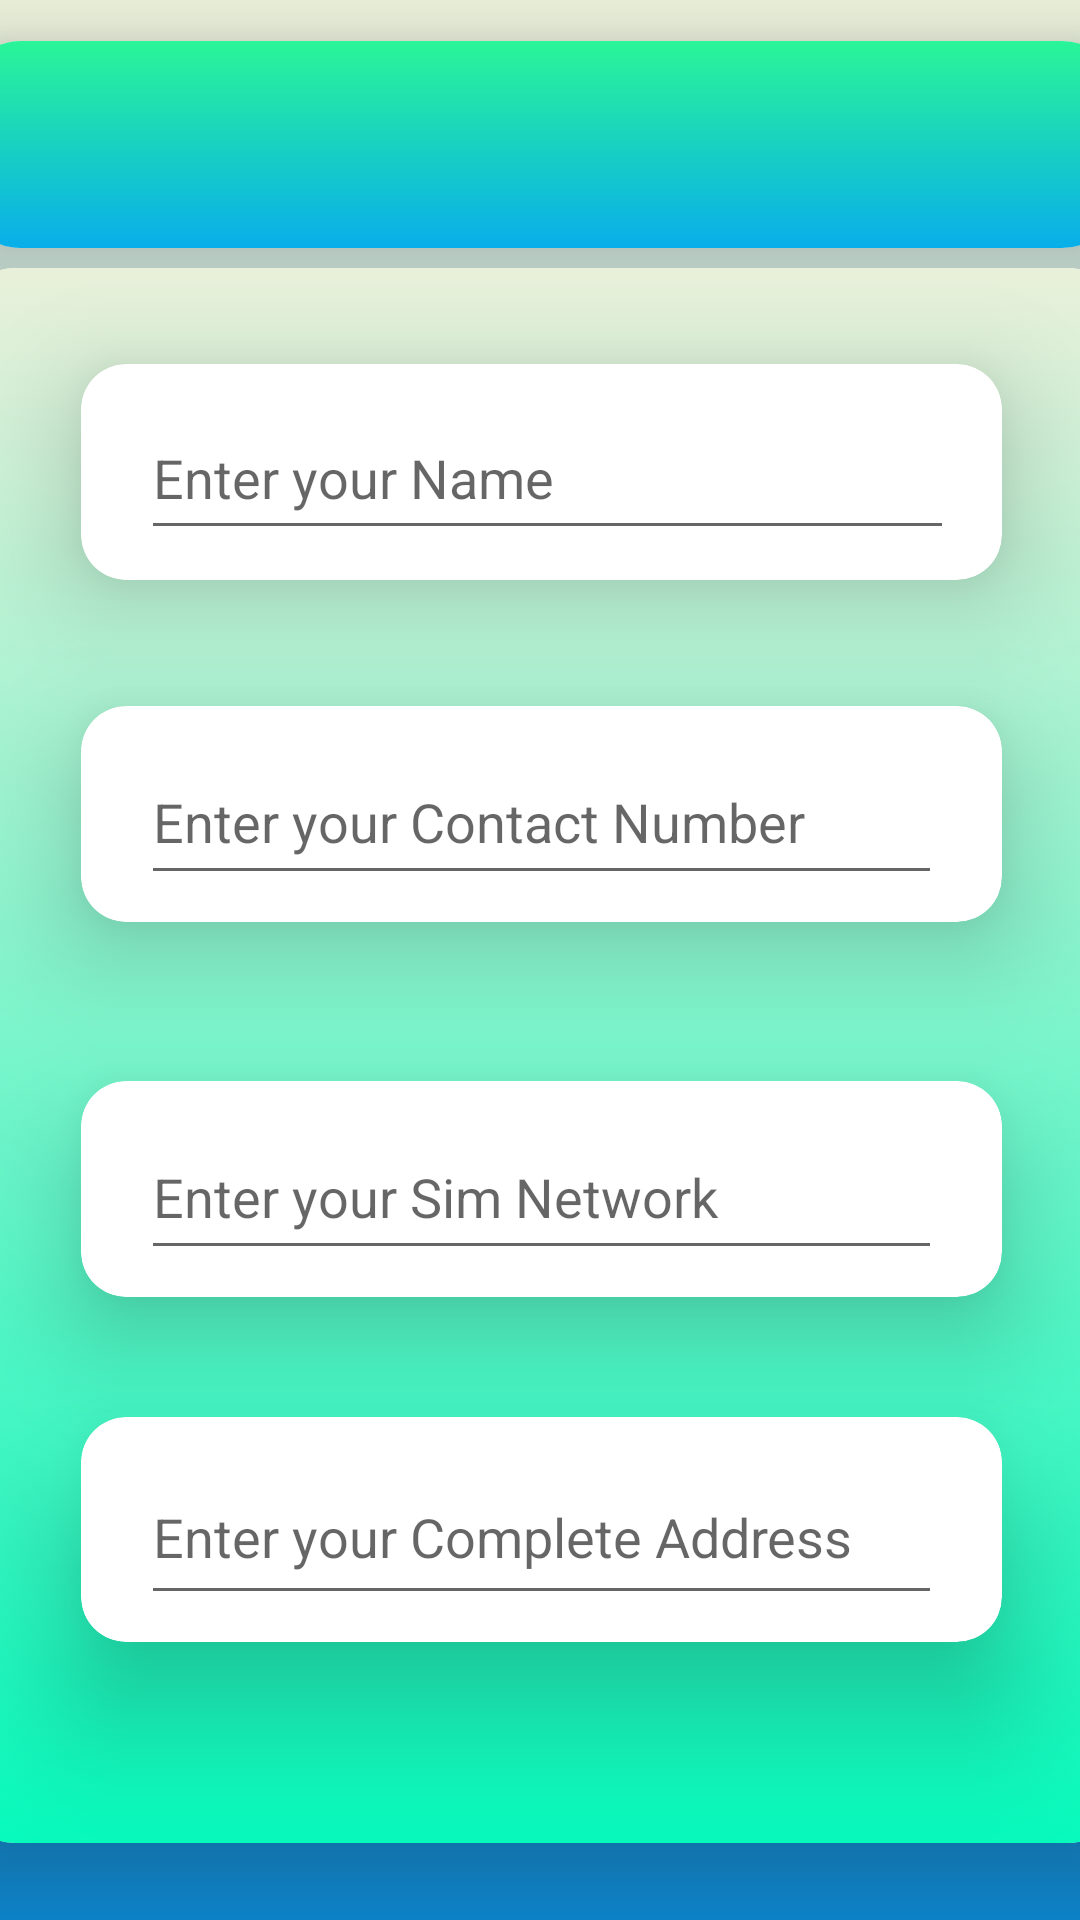

This screen was rendered from an Android layout file. Write that file and the resources it references.
<!-- AndroidManifest.xml: application theme Theme.SimCardReg_Ramos -->
<!-- res/layout/activity_main.xml -->
<?xml version="1.0" encoding="utf-8"?>
<androidx.constraintlayout.widget.ConstraintLayout xmlns:android="http://schemas.android.com/apk/res/android"
    xmlns:app="http://schemas.android.com/apk/res-auto"
    xmlns:tools="http://schemas.android.com/tools"
    android:layout_width="match_parent"
    android:layout_height="match_parent"
    tools:context=".MainActivity"
    android:background="@drawable/gradient_background">

    <androidx.cardview.widget.CardView
        android:id="@+id/cardViewTitle"
        android:layout_width="387dp"
        android:layout_height="69dp"
        app:cardCornerRadius="20dp"
        app:cardElevation="15dp"
        app:layout_constraintBottom_toBottomOf="parent"
        app:layout_constraintEnd_toEndOf="parent"
        app:layout_constraintStart_toStartOf="parent"
        app:layout_constraintTop_toTopOf="parent"
        app:layout_constraintVertical_bias="0.024">

        <RelativeLayout
            android:layout_width="match_parent"
            android:layout_height="match_parent"
            android:background="@drawable/gradient_title">

            <TextView
                android:id="@+id/txtTitle"
                android:layout_width="338dp"
                android:layout_height="40dp"
                android:layout_alignParentStart="true"
                android:layout_alignParentTop="true"
                android:layout_alignParentEnd="true"
                android:layout_alignParentBottom="true"
                android:layout_marginStart="26dp"
                android:layout_marginTop="19dp"
                android:layout_marginEnd="23dp"
                android:layout_marginBottom="10dp"
                android:textAlignment="center"
                android:textSize="16sp"
                android:textStyle="bold" />
        </RelativeLayout>
    </androidx.cardview.widget.CardView>

    <androidx.cardview.widget.CardView
        android:id="@+id/cardViewComponents"
        android:layout_width="387dp"
        android:layout_height="525dp"
        app:cardCornerRadius="18dp"
        app:cardElevation="15dp"
        app:layout_constraintBottom_toBottomOf="parent"
        app:layout_constraintEnd_toEndOf="parent"
        app:layout_constraintStart_toStartOf="parent"
        app:layout_constraintTop_toBottomOf="@+id/cardViewTitle"
        app:layout_constraintVertical_bias="0.205">

        <RelativeLayout
            android:layout_width="match_parent"
            android:layout_height="match_parent"
            android:background="@drawable/gradient_cardview">

            <androidx.cardview.widget.CardView
                android:id="@+id/cardViewName"
                android:layout_width="320dp"
                android:layout_height="75dp"
                android:layout_alignParentStart="true"
                android:layout_alignParentTop="true"
                android:layout_alignParentEnd="true"
                android:layout_alignParentBottom="true"
                android:layout_marginStart="40dp"
                android:layout_marginTop="32dp"
                android:layout_marginEnd="40dp"
                android:layout_marginBottom="421dp"
                app:cardCornerRadius="15dp"
                app:cardElevation="20dp">

                <RelativeLayout
                    android:layout_width="321dp"
                    android:layout_height="81dp">

                    <EditText
                        android:id="@+id/edtUsername"
                        android:layout_width="276dp"
                        android:layout_height="59dp"
                        android:layout_alignParentStart="true"
                        android:layout_alignParentTop="true"
                        android:layout_alignParentEnd="true"
                        android:layout_alignParentBottom="true"
                        android:layout_marginStart="20dp"
                        android:layout_marginTop="11dp"
                        android:layout_marginEnd="30dp"
                        android:layout_marginBottom="19dp"
                        android:ems="10"
                        android:hint="@string/text_areaNameScreen1"
                        android:inputType="textPersonName" />

                </RelativeLayout>

            </androidx.cardview.widget.CardView>

            <androidx.cardview.widget.CardView
                android:id="@+id/cardViewContactNo"
                android:layout_width="320dp"
                android:layout_height="75dp"
                android:layout_alignParentStart="true"
                android:layout_alignParentTop="true"
                android:layout_alignParentEnd="true"
                android:layout_alignParentBottom="true"
                android:layout_marginStart="40dp"
                android:layout_marginTop="146dp"
                android:layout_marginEnd="40dp"
                android:layout_marginBottom="307dp"
                app:cardCornerRadius="15dp"
                app:cardElevation="20dp">

                <RelativeLayout
                    android:layout_width="match_parent"
                    android:layout_height="match_parent">

                    <EditText
                        android:id="@+id/edtContactNo"
                        android:layout_width="278dp"
                        android:layout_height="59dp"
                        android:layout_alignParentStart="true"
                        android:layout_alignParentTop="true"
                        android:layout_alignParentEnd="true"
                        android:layout_alignParentBottom="true"
                        android:layout_marginStart="20dp"
                        android:layout_marginTop="11dp"
                        android:layout_marginEnd="20dp"
                        android:layout_marginBottom="9dp"
                        android:ems="10"
                        android:hint="@string/text_areaContactNoScreen1"
                        android:inputType="textPersonName"
                        tools:layout_editor_absoluteX="-145dp"
                        tools:layout_editor_absoluteY="397dp" />
                </RelativeLayout>

            </androidx.cardview.widget.CardView>

            <androidx.cardview.widget.CardView
                android:id="@+id/cardViewSimNetwork"
                android:layout_width="320dp"
                android:layout_height="75dp"
                android:layout_alignParentStart="true"
                android:layout_alignParentTop="true"
                android:layout_alignParentEnd="true"
                android:layout_alignParentBottom="true"
                android:layout_marginStart="40dp"
                android:layout_marginTop="271dp"
                android:layout_marginEnd="40dp"
                android:layout_marginBottom="182dp"
                app:cardCornerRadius="15dp"
                app:cardElevation="20dp">

                <RelativeLayout
                    android:layout_width="match_parent"
                    android:layout_height="match_parent">

                    <EditText
                        android:id="@+id/edtSimNetwork"
                        android:layout_width="278dp"
                        android:layout_height="59dp"
                        android:layout_alignParentStart="true"
                        android:layout_alignParentTop="true"
                        android:layout_alignParentEnd="true"
                        android:layout_alignParentBottom="true"
                        android:layout_marginStart="20dp"
                        android:layout_marginTop="11dp"
                        android:layout_marginEnd="20dp"
                        android:layout_marginBottom="9dp"
                        android:ems="10"
                        android:hint="@string/text_areaSimNetworkScreen1"
                        android:inputType="textPersonName" />
                </RelativeLayout>

            </androidx.cardview.widget.CardView>

            <androidx.cardview.widget.CardView
                android:layout_width="320dp"
                android:layout_height="75dp"
                android:layout_alignParentStart="true"
                android:layout_alignParentTop="true"
                android:layout_alignParentEnd="true"
                android:layout_alignParentBottom="true"
                android:layout_marginStart="40dp"
                android:layout_marginTop="383dp"
                android:layout_marginEnd="40dp"
                android:layout_marginBottom="67dp"
                app:cardCornerRadius="15dp"
                app:cardElevation="25dp">

                <RelativeLayout
                    android:layout_width="match_parent"
                    android:layout_height="match_parent">

                    <EditText
                        android:id="@+id/edtAddress"
                        android:layout_width="278dp"
                        android:layout_height="55dp"
                        android:layout_alignParentStart="true"
                        android:layout_alignParentTop="true"
                        android:layout_alignParentEnd="true"
                        android:layout_alignParentBottom="true"
                        android:layout_marginStart="20dp"
                        android:layout_marginTop="11dp"
                        android:layout_marginEnd="20dp"
                        android:layout_marginBottom="9dp"
                        android:ems="10"
                        android:hint="@string/text_areaCompleteAddressScreen1"
                        android:inputType="textPersonName" />
                </RelativeLayout>
            </androidx.cardview.widget.CardView>

        </RelativeLayout>
    </androidx.cardview.widget.CardView>

    <Button
        android:id="@+id/btnRegister"
        android:layout_width="182dp"
        android:layout_height="50dp"
        android:layout_marginBottom="32dp"
        android:elevation="15dp"
        android:text="@string/button_registerScreen1"
        app:cornerRadius="15dp"
        app:layout_constraintBottom_toBottomOf="parent"
        app:layout_constraintEnd_toEndOf="parent"
        app:layout_constraintStart_toStartOf="parent" />
</androidx.constraintlayout.widget.ConstraintLayout>
<!-- resources referenced by this layout -->
<resources>
  <!-- drawable gradient_background (drawable) -->
  <?xml version="1.0" encoding="utf-8"?>
  <selector xmlns:android="http://schemas.android.com/apk/res/android">
      <item>
          <shape>
              <gradient
                  android:angle="90"
                  android:startColor="#0d87cf"
                  android:endColor="#ebf0da"
                  android:type="linear"/>
  
          </shape>
      </item>
  
  </selector>
  <!-- drawable gradient_cardview (drawable) -->
  <?xml version="1.0" encoding="utf-8"?>
  <selector xmlns:android="http://schemas.android.com/apk/res/android">
      <item>
          <shape>
              <gradient
                  android:angle="90"
                  android:startColor="#07fabc"
                  android:endColor="#e9f0da"
                  android:type="linear"/>
  
          </shape>
      </item>
  
  </selector>
  <!-- drawable gradient_title (drawable) -->
  <?xml version="1.0" encoding="utf-8"?>
  <selector xmlns:android="http://schemas.android.com/apk/res/android">
      <item>
          <shape>
              <gradient
                  android:angle="90"
                  android:startColor="#08AEEA"
                  android:endColor="#2AF598"
                  android:type="linear"/>
          </shape>
      </item>
  </selector>
  <string name="button_registerScreen1">Register Now</string>
  <string name="text_areaCompleteAddressScreen1">Enter your Complete Address</string>
  <string name="text_areaContactNoScreen1">Enter your Contact Number</string>
  <string name="text_areaNameScreen1">Enter your Name</string>
  <string name="text_areaSimNetworkScreen1">Enter your Sim Network</string>
  <style name="Theme.SimCardReg_Ramos" parent="Theme.MaterialComponents.DayNight.DarkActionBar">
          
          <item name="colorPrimary">@color/purple_500</item>
          <item name="colorPrimaryVariant">@color/purple_700</item>
          <item name="colorOnPrimary">@color/white</item>
          
          <item name="colorSecondary">@color/teal_200</item>
          <item name="colorSecondaryVariant">@color/teal_700</item>
          <item name="colorOnSecondary">@color/black</item>
          
          <item name="android:statusBarColor">?attr/colorPrimaryVariant</item>
          
      </style>
  <!-- not gathered from this repository: default colours our renderer supplied (Android Studio template values) -->
  <color name="purple_500">#FF6200EE</color>
  <color name="purple_700">#FF3700B3</color>
  <color name="teal_200">#FF03DAC5</color>
  <color name="teal_700">#FF018786</color>
  <color name="black">#FF000000</color>
  <color name="white">#FFFFFFFF</color>
</resources>
